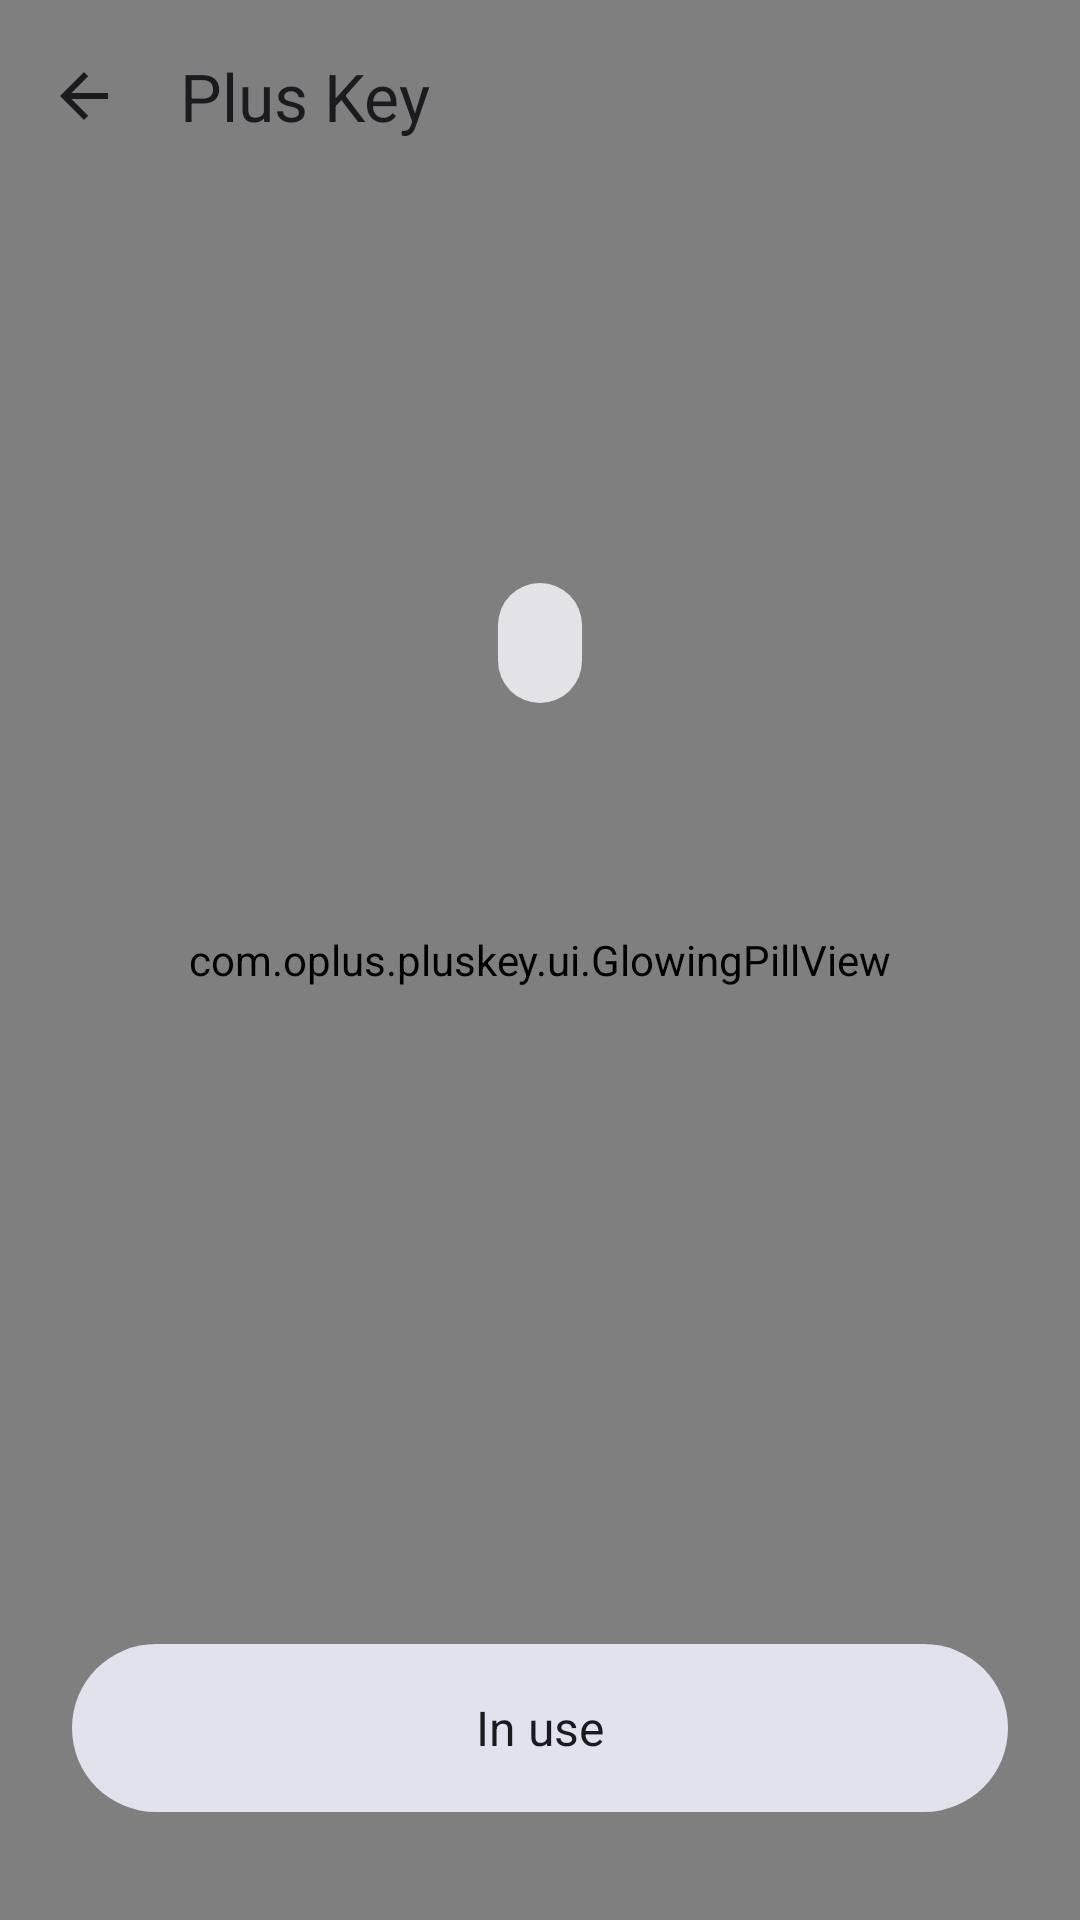

Produce the Android XML layout that renders to this screen, including the resource entries it uses.
<!-- AndroidManifest.xml: activity theme Theme.PlusKey -->
<!-- res/layout/activity_pluskey.xml -->
<?xml version="1.0" encoding="utf-8"?>
<FrameLayout xmlns:android="http://schemas.android.com/apk/res/android"
    xmlns:app="http://schemas.android.com/apk/res-auto"
    android:layout_width="match_parent"
    android:layout_height="match_parent"
    android:fitsSystemWindows="true"
    android:background="@drawable/bg_pluskey_surface">

    <com.oplus.pluskey.ui.GlowingPillView
        android:id="@+id/pill_halo"
        android:layout_width="match_parent"
        android:layout_height="match_parent"/>

    <LinearLayout
        android:layout_width="match_parent"
        android:layout_height="match_parent"
        android:orientation="vertical">

        <com.google.android.material.appbar.MaterialToolbar
            android:id="@+id/toolbar"
            android:layout_width="match_parent"
            android:layout_height="?attr/actionBarSize"
            app:title="@string/app_name"
            app:titleCentered="false"
            android:background="@android:color/transparent"
            app:navigationIcon="@drawable/ic_arrow_back"/>

        <FrameLayout
            android:id="@+id/pill_stage"
            android:layout_width="match_parent"
            android:layout_height="0dp"
            android:layout_weight="1">

            
            <LinearLayout
                android:id="@+id/pill_content"
                android:layout_width="wrap_content"
                android:layout_height="wrap_content"
                android:layout_gravity="center"
                android:orientation="vertical"
                android:gravity="center"
                android:maxWidth="200dp">

                <TextView
                    android:id="@+id/gesture_selector"
                    android:layout_width="wrap_content"
                    android:layout_height="40dp"
                    android:layout_marginBottom="18dp"
                    android:gravity="center"
                    android:paddingHorizontal="14dp"
                    android:textSize="14sp"
                    android:textColor="?attr/colorOnSurface"
                    android:background="@drawable/bg_camera_mode_pill"
                    android:clickable="true"
                    android:focusable="true"/>

                <ImageView
                    android:id="@+id/action_icon"
                    android:layout_width="56dp"
                    android:layout_height="56dp"
                    android:contentDescription="@null"
                    android:layout_marginBottom="20dp"/>

                <TextView
                    android:id="@+id/action_label"
                    android:layout_width="wrap_content"
                    android:layout_height="wrap_content"
                    android:maxWidth="180dp"
                    android:textSize="22sp"
                    android:textStyle="bold"
                    android:textColor="?attr/colorOnSurface"
                    android:gravity="center"
                    android:maxLines="2"/>

                <TextView
                    android:id="@+id/action_desc"
                    android:layout_width="wrap_content"
                    android:layout_height="wrap_content"
                    android:layout_marginTop="10dp"
                    android:maxWidth="180dp"
                    android:textSize="13sp"
                    android:gravity="center"
                    android:alpha="0.65"
                    android:textColor="?attr/colorOnSurface"
                    android:maxLines="2"
                    android:ellipsize="end"/>

                
                <LinearLayout
                    android:id="@+id/open_app_picker"
                    android:layout_width="wrap_content"
                    android:layout_height="wrap_content"
                    android:layout_marginTop="18dp"
                    android:orientation="horizontal"
                    android:gravity="center_vertical"
                    android:paddingHorizontal="18dp"
                    android:paddingVertical="8dp"
                    android:background="@drawable/bg_camera_mode_pill"
                    android:visibility="gone"
                    android:clickable="true"
                    android:focusable="true">

                    <TextView
                        android:id="@+id/open_app_label"
                        android:layout_width="wrap_content"
                        android:layout_height="wrap_content"
                        android:maxWidth="140dp"
                        android:maxLines="1"
                        android:ellipsize="end"
                        android:textSize="14sp"
                        android:textColor="?attr/colorOnSurface"/>

                    <ImageView
                        android:layout_width="16dp"
                        android:layout_height="16dp"
                        android:layout_marginStart="6dp"
                        android:src="@drawable/ic_dropdown_chevron"
                        android:contentDescription="@null"
                        android:alpha="0.7"/>
                </LinearLayout>

                
                <LinearLayout
                    android:id="@+id/camera_mode_picker"
                    android:layout_width="wrap_content"
                    android:layout_height="wrap_content"
                    android:layout_marginTop="18dp"
                    android:orientation="horizontal"
                    android:gravity="center_vertical"
                    android:paddingHorizontal="18dp"
                    android:paddingVertical="8dp"
                    android:background="@drawable/bg_camera_mode_pill"
                    android:visibility="gone"
                    android:clickable="true"
                    android:focusable="true">

                    <TextView
                        android:id="@+id/camera_mode_label"
                        android:layout_width="wrap_content"
                        android:layout_height="wrap_content"
                        android:textSize="14sp"
                        android:textColor="?attr/colorOnSurface"/>

                    <ImageView
                        android:layout_width="16dp"
                        android:layout_height="16dp"
                        android:layout_marginStart="6dp"
                        android:src="@drawable/ic_dropdown_chevron"
                        android:contentDescription="@null"
                        android:alpha="0.7"/>
                </LinearLayout>
            </LinearLayout>
        </FrameLayout>

        <androidx.recyclerview.widget.RecyclerView
            android:id="@+id/action_chips"
            android:layout_width="match_parent"
            android:layout_height="wrap_content"
            android:paddingVertical="12dp"
            android:clipToPadding="false"
            android:scrollbars="none"
            android:overScrollMode="never"/>

        
        <TextView
            android:id="@+id/cta_button"
            android:layout_width="match_parent"
            android:layout_height="56dp"
            android:layout_marginHorizontal="24dp"
            android:layout_marginBottom="36dp"
            android:layout_marginTop="8dp"
            android:gravity="center"
            android:text="@string/in_use"
            android:textSize="16sp"
            android:textColor="?attr/colorOnSurface"
            android:background="@drawable/bg_in_use_pill"
            android:clickable="true"
            android:focusable="true"/>
    </LinearLayout>
</FrameLayout>
<!-- resources referenced by this layout -->
<resources>
  <!-- drawable bg_camera_mode_pill (drawable) -->
  <?xml version="1.0" encoding="utf-8"?>
  <shape xmlns:android="http://schemas.android.com/apk/res/android" android:shape="rectangle">
      <solid android:color="?attr/colorSurfaceContainerHighest"/>
      <corners android:radius="16dp"/>
  </shape>
  <!-- drawable bg_in_use_pill (drawable) -->
  <?xml version="1.0" encoding="utf-8"?>
  <shape xmlns:android="http://schemas.android.com/apk/res/android" android:shape="rectangle">
      <solid android:color="?attr/colorSurfaceVariant"/>
      <corners android:radius="28dp"/>
  </shape>
  <!-- drawable bg_pluskey_surface (drawable) -->
  <?xml version="1.0" encoding="utf-8"?>
  <layer-list xmlns:android="http://schemas.android.com/apk/res/android">
      <item>
          <shape android:shape="rectangle">
              <solid android:color="?attr/colorSurface"/>
          </shape>
      </item>
      <item>
          <shape android:shape="rectangle">
              <gradient
                  android:type="radial"
                  android:gradientRadius="640dp"
                  android:centerX="0.5"
                  android:centerY="0.32"
                  android:startColor="#14FFFFFF"
                  android:endColor="#00FFFFFF"/>
          </shape>
      </item>
  </layer-list>
  <!-- drawable ic_arrow_back (drawable) -->
  <?xml version="1.0" encoding="utf-8"?>
  <vector xmlns:android="http://schemas.android.com/apk/res/android"
      android:width="24dp" android:height="24dp"
      android:viewportWidth="24" android:viewportHeight="24"
      android:tint="?attr/colorOnSurface">
      <path android:fillColor="@android:color/white"
          android:pathData="M20,11H7.83l5.59,-5.59L12,4l-8,8 8,8 1.41,-1.41L7.83,13H20v-2z"/>
  </vector>
  <!-- drawable ic_dropdown_chevron (drawable) -->
  <?xml version="1.0" encoding="utf-8"?>
  <vector xmlns:android="http://schemas.android.com/apk/res/android"
      android:width="24dp" android:height="24dp"
      android:viewportWidth="24" android:viewportHeight="24">
      <path
          android:fillColor="?attr/colorOnSurface"
          android:pathData="M7,10l5,5 5,-5z"/>
  </vector>
  <string name="app_name">Plus Key</string>
  <string name="in_use">In use</string>
  <style name="Theme.PlusKey" parent="Theme.Material3.DynamicColors.DayNight.NoActionBar">
          <item name="android:windowDrawsSystemBarBackgrounds">true</item>
          <item name="android:statusBarColor">@android:color/transparent</item>
          <item name="android:navigationBarColor">@android:color/transparent</item>
          <item name="android:windowLightStatusBar" tools:targetApi="m">true</item>
          <item name="android:windowLightNavigationBar" tools:targetApi="o_mr1">true</item>
          <item name="android:windowActivityTransitions">true</item>
          <item name="android:enforceNavigationBarContrast" tools:targetApi="q">false</item>
      </style>
</resources>
